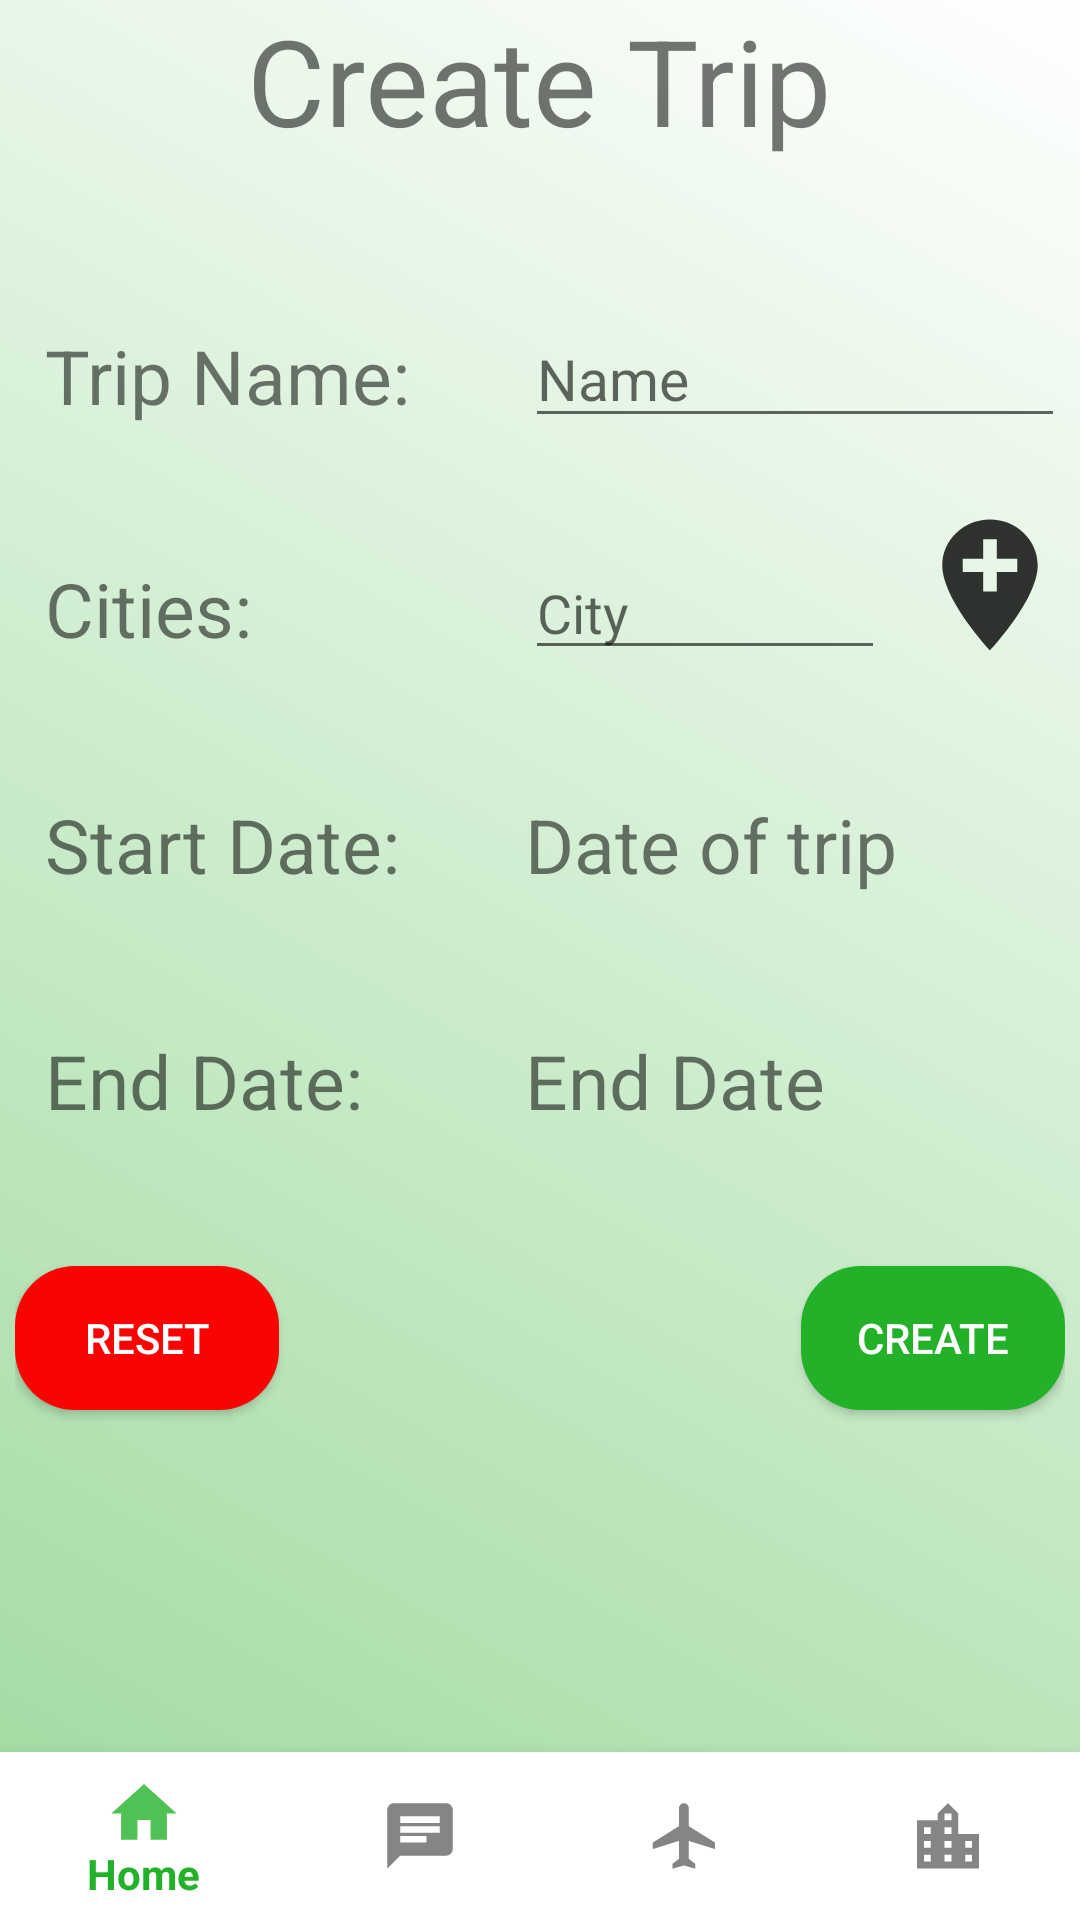

Here is an Android app screen rendered from its layout file. Give the layout XML and the strings, colors and styles it references.
<!-- AndroidManifest.xml: application theme AppTheme -->
<!-- res/layout/activity_trip_creation.xml -->
<?xml version="1.0" encoding="utf-8"?>
<RelativeLayout xmlns:android="http://schemas.android.com/apk/res/android"
    xmlns:app="http://schemas.android.com/apk/res-auto"
    xmlns:tools="http://schemas.android.com/tools"
    android:layout_width="match_parent"
    android:layout_height="match_parent"
    android:background="@drawable/grad_background"
    tools:context=".TripCreation">

    <RelativeLayout
        android:layout_width="350dp"
        android:layout_height="650dp"

        android:layout_centerInParent="true"
       >

        <TextView
            android:layout_width="wrap_content"
            android:layout_height="wrap_content"
            android:layout_marginBottom="50dp"
            android:id="@+id/textView5"
            android:text="Create Trip"
            android:textSize="40dp"
            android:layout_centerHorizontal="true"
            android:layout_centerInParent="false"

            />



        <EditText
            android:id="@+id/etTripName"
            android:layout_width="180dp"
            android:layout_height="wrap_content"
            android:layout_below="@id/textView5"
            android:layout_alignParentRight="true"
            android:inputType="textPersonName"
            android:hint="Name"
            android:textSize="19dp"
             />

        <TextView
            android:id="@+id/textView6"
            android:layout_width="wrap_content"
            android:layout_height="wrap_content"
            android:layout_below="@id/textView5"
            android:layout_marginTop="5dp"
            android:text="Trip Name:"
            android:textSize="25dp"
            android:layout_marginLeft="10dp"
             />

        <TextView
            android:id="@+id/textView7"
            android:layout_width="wrap_content"
            android:layout_height="wrap_content"
            android:layout_below="@id/textView6"
            android:layout_marginTop="44dp"
            android:text="Cities:"
            android:textSize="25dp"
            android:layout_marginLeft="10dp"
             />

        <Button
            android:id="@+id/btnAdd"
            android:layout_width="50dp"
            android:layout_height="wrap_content"
            android:layout_below="@id/etTripName"
            android:layout_marginTop="25dp"
            android:background="@drawable/ic_add_city"

            app:layout_constraintBottom_toTopOf="@+id/textView8"
            android:layout_alignParentRight="true"

             />

        <EditText
            android:id="@+id/etCity"
            android:layout_width="120dp"
            android:layout_height="wrap_content"
            android:ems="10"
            android:inputType="textPersonName"
            android:hint="City"
            android:layout_alignParentRight="true"
            android:layout_marginTop="40dp"
            android:layout_marginRight="60dp"
            android:layout_below="@id/textView6"

            />


        <TextView
            android:id="@+id/tvStartDate"
            android:layout_width="wrap_content"
            android:layout_height="wrap_content"
android:layout_alignLeft="@id/etTripName"
            android:text="Date of trip"
            android:textSize="25dp"
            android:layout_below="@id/textView7"

            android:layout_alignParentRight="true"
            android:layout_marginRight="40dp"
            android:layout_marginTop="45dp"

            app:layout_constraintTop_toBottomOf="@+id/textView8" />

        <TextView
            android:id="@+id/textView9"
            android:layout_width="wrap_content"
            android:layout_height="wrap_content"
            android:layout_below="@id/textView7"
            android:layout_marginTop="45dp"
            android:text="Start Date:"
            android:textSize="25dp"
            android:layout_marginLeft="10dp"
             />

        <TextView
            android:id="@+id/textView10"
            android:layout_width="wrap_content"
            android:layout_height="wrap_content"
            android:layout_marginTop="45dp"
            android:text="End Date:"
            android:textSize="25dp"
            android:layout_marginLeft="10dp"
            android:layout_below="@id/textView9"
             />


        <TextView
            android:id="@+id/tvEndDate"
            android:layout_width="wrap_content"
            android:layout_height="wrap_content"
            android:layout_below="@id/tvStartDate"
            android:layout_alignLeft="@id/tvStartDate"
            android:layout_marginTop="45dp"
            android:layout_marginRight="50dp"
            android:text="End Date"
            android:textSize="25dp" />


        <Button
        android:id="@+id/btnSubmit"
        android:layout_width="wrap_content"
        android:layout_height="wrap_content"
        android:layout_marginTop="45dp"
        android:text="Create"
            android:textColor="@android:color/white"
        android:layout_alignParentRight="true"
        android:layout_below="@id/tvEndDate"
            android:background="@drawable/button_rec_round_green"
        />

        <Button
            android:id="@+id/btnClear"
            android:layout_width="wrap_content"
            android:layout_height="wrap_content"
            android:layout_marginTop="45dp"
            android:text="Reset"
          android:background="@drawable/button_rec_round"
            android:layout_alignParentRight="false"
            android:layout_below="@id/tvEndDate"
            android:textColor="@android:color/white"

            />


    </RelativeLayout>

    <com.google.android.material.bottomnavigation.BottomNavigationView
        android:layout_width="match_parent"
        android:layout_height="wrap_content"
        android:id="@+id/navBar"
        android:layout_alignParentBottom="true"
        android:background="@android:color/white"

        app:menu="@menu/menu_nav"
        />
</RelativeLayout>
<!-- resources referenced by this layout -->
<resources>
  <!-- drawable button_rec_round (drawable) -->
  <?xml version="1.0" encoding="utf-8"?>
  <shape xmlns:android="http://schemas.android.com/apk/res/android"
      android:shape="rectangle"
      >
      <solid android:color="@color/ButtonMenu"/>
      <size android:height="10dp"
          android:width="40dp"
          />
      <corners android:radius="20dp"/>
  </shape>
  <!-- drawable button_rec_round_green (drawable) -->
  <?xml version="1.0" encoding="utf-8"?>
  <shape xmlns:android="http://schemas.android.com/apk/res/android"
      android:shape="rectangle"
      >
      <solid android:color="@color/colorPrimary"/>
      <size android:height="10dp"
          android:width="40dp"
          />
      <corners android:radius="20dp"/>
  </shape>
  <!-- drawable grad_background (drawable) -->
  <?xml version="1.0" encoding="utf-8"?>
  <selector xmlns:android="http://schemas.android.com/apk/res/android">
  <item>
      <shape>
  
          <gradient
  
              android:startColor="@color/test"
  
              android:endColor="@android:color/white"
  
  
              android:angle = "45"
  
              />
      </shape>
  </item>
  
  
  </selector>
  <!-- drawable ic_add_city (drawable-anydpi) -->
  <vector xmlns:android="http://schemas.android.com/apk/res/android"
      android:width="24dp"
      android:height="24dp"
      android:viewportWidth="22"
      android:viewportHeight="22"
      android:tint="#000000"
      android:alpha="0.8">
    <group android:translateX="-1"
        android:translateY="-1">
        <path
            android:fillColor="#FF000000"
            android:pathData="M12,2C8.14,2 5,5.14 5,9c0,5.25 7,13 7,13s7,-7.75 7,-13c0,-3.86 -3.14,-7 -7,-7zM16,10h-3v3h-2v-3L8,10L8,8h3L11,5h2v3h3v2z"/>
    </group>
  </vector>
  <style name="AppTheme" parent="Theme.AppCompat.Light.DarkActionBar">
          
          <item name="colorPrimary">@color/colorPrimary</item>
          <item name="colorPrimaryDark">@color/colorPrimaryDark</item>
          <item name="colorAccent">@color/colorAccent</item>
           </style>
  <color name="ButtonMenu">#FA0303</color>
  <color name="colorPrimary">#24B12A</color>
  <color name="test">#9EDA9E</color>
  <color name="colorPrimaryDark">#177219</color>
  <color name="colorAccent">#61A562</color>
</resources>
